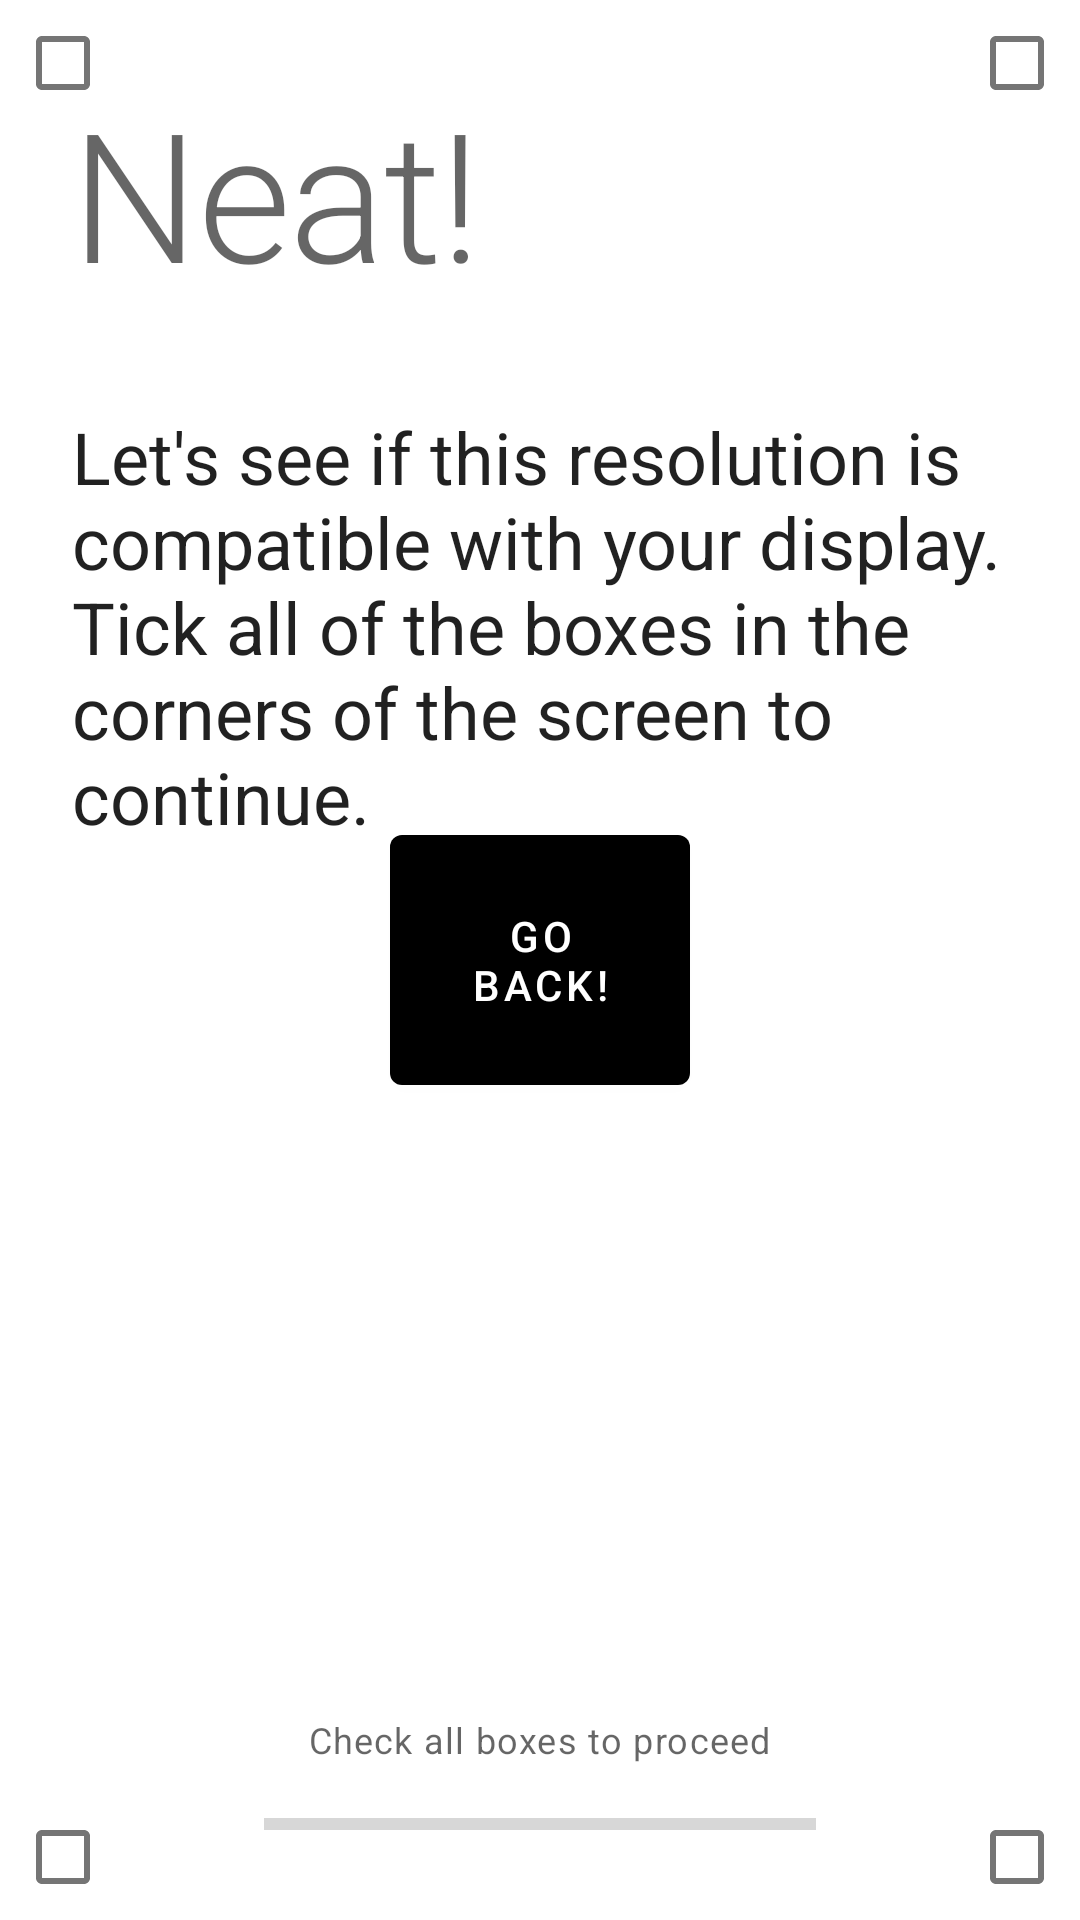

This screen was rendered from an Android layout file. Write that file and the resources it references.
<!-- AndroidManifest.xml: application theme Theme.Purr -->
<!-- res/layout/activity_verify.xml -->
<?xml version="1.0" encoding="utf-8"?>

<RelativeLayout xmlns:android="http://schemas.android.com/apk/res/android"
    android:layout_width="match_parent"
    android:layout_height="match_parent">

    <com.google.android.material.button.MaterialButton
        android:layout_width="100dp"
        android:layout_height="wrap_content"
        android:id="@+id/back"
        android:padding="24dp"
        android:layout_centerInParent="true"
        android:text="@string/back" />

    <com.google.android.material.checkbox.MaterialCheckBox
        android:layout_width="wrap_content"
        android:layout_height="wrap_content"
        android:id="@+id/verify_1"
        style="@style/CheckBox.NoMargin"
        android:layout_alignParentTop="true"
        android:layout_alignParentStart="true" />

    <com.google.android.material.checkbox.MaterialCheckBox
        android:layout_width="wrap_content"
        android:layout_height="wrap_content"
        android:id="@+id/verify_2"
        style="@style/CheckBox.NoMargin"
        android:layout_alignParentTop="true"
        android:layout_alignParentEnd="true" />

    <com.google.android.material.checkbox.MaterialCheckBox
        android:layout_width="wrap_content"
        android:layout_height="wrap_content"
        android:id="@+id/verify_3"
        style="@style/CheckBox.NoMargin"
        android:layout_alignParentBottom="true"
        android:layout_alignParentStart="true" />

    <com.google.android.material.checkbox.MaterialCheckBox
        android:layout_width="wrap_content"
        android:layout_height="wrap_content"
        android:id="@+id/verify_4"
        style="@style/CheckBox.NoMargin"
        android:layout_alignParentBottom="true"
        android:layout_alignParentEnd="true" />

    <LinearLayout
        android:layout_width="match_parent"
        android:layout_height="wrap_content"
        android:layout_margin="24dp"
        android:orientation="vertical">
        <TextView
            android:layout_width="match_parent"
            android:layout_height="wrap_content"
            style="@style/TextAppearance.MaterialComponents.Headline2"
            android:text="@string/verify_title" />
        <TextView
            android:layout_width="match_parent"
            android:layout_height="wrap_content"
            android:layout_marginTop="32dp"
            style="@style/TextAppearance.MaterialComponents.Headline5"
            android:text="@string/verify_message" />
    </LinearLayout>

    <LinearLayout
        android:layout_width="match_parent"
        android:layout_height="wrap_content"
        android:layout_margin="24dp"
        android:orientation="vertical"
        android:gravity="center"
        android:layout_alignParentBottom="true">
        <TextView
            android:layout_width="wrap_content"
            android:layout_height="wrap_content"
            android:layout_marginVertical="12dp"
            style="@style/TextAppearance.MaterialComponents.Caption"
            android:text="@string/check_all_boxes" />
        <ProgressBar
            android:layout_width="match_parent"
            android:layout_height="wrap_content"
            android:layout_marginHorizontal="64dp"
            android:max="10000"
            style="@style/Widget.AppCompat.ProgressBar.Horizontal"
            android:id="@+id/progress" />
    </LinearLayout>
</RelativeLayout>
<!-- resources referenced by this layout -->
<resources>
  <string name="back">Go back!</string>
  <string name="check_all_boxes">Check all boxes to proceed</string>
  <string name="verify_message">Let\'s see if this resolution is compatible with your display. Tick all of the boxes in the corners of the screen to continue.</string>
  <string name="verify_title">Neat!</string>
  <style name="CheckBox.NoMargin" parent="Widget.AppCompat.CompoundButton.CheckBox">
          <item name="android:minWidth">0dp</item>
          <item name="android:minHeight">0dp</item>
          <item name="android:layout_margin">5dp</item>
      </style>
  <style name="Theme.Purr" parent="Theme.MaterialComponents.DayNight.NoActionBar">
          <item name="colorPrimary">@android:color/black</item>
          <item name="colorSecondary">@android:color/black</item>
  
          <item name="android:windowLightStatusBar">true</item>
          <item name="android:statusBarColor">?colorSurface</item>
          <item name="android:navigationBarColor">?colorSurface</item>
          <item name="android:windowLightNavigationBar" tools:targetApi="o_mr1">true</item>
      </style>
</resources>
